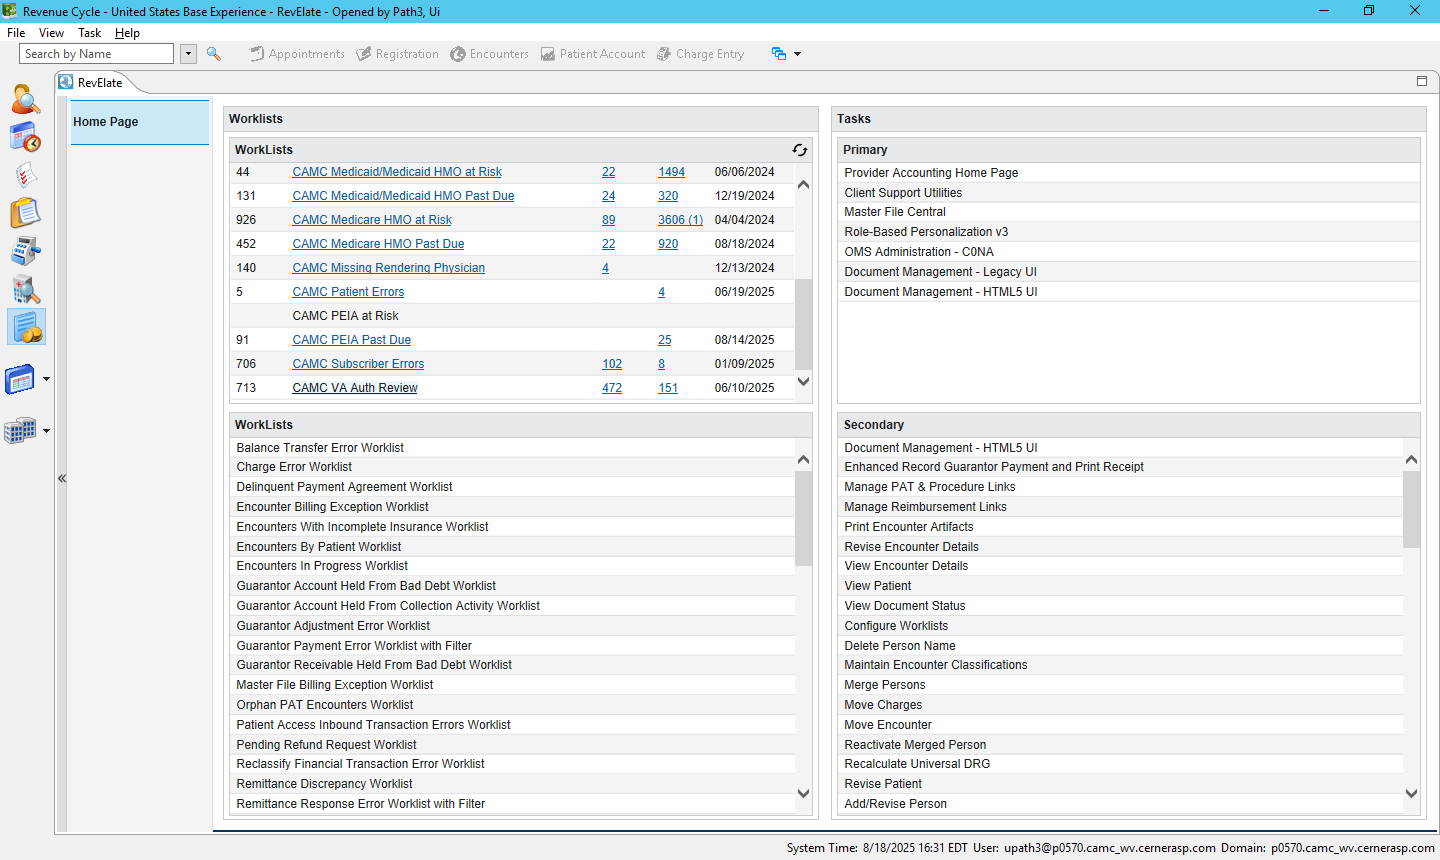
Task: ProcessName: ChargeLineRendering
Workflow: RevElate_GetReceivableIdsDetails

Step 1 [try]: IE Cerner Soarian [PROD 2025.01] in window 'Cerner Soarian*' (revenuecycle.exe)

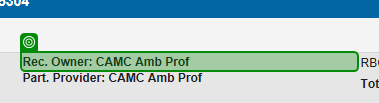
Step 2 [try]: get-text from the label in window 'Cerner Soarian [TEST 2025.01]' (revenuecycle.exe)

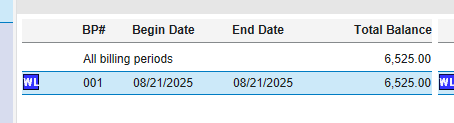
Step 3: get-text from the table in window 'Cerner Soarian*' (revenuecycle.exe)

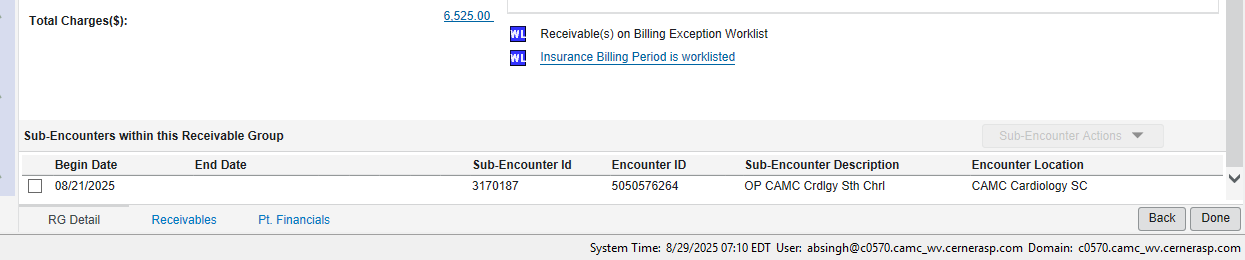
Step 4: get-text from the table in window 'Cerner Soarian*' (revenuecycle.exe)
